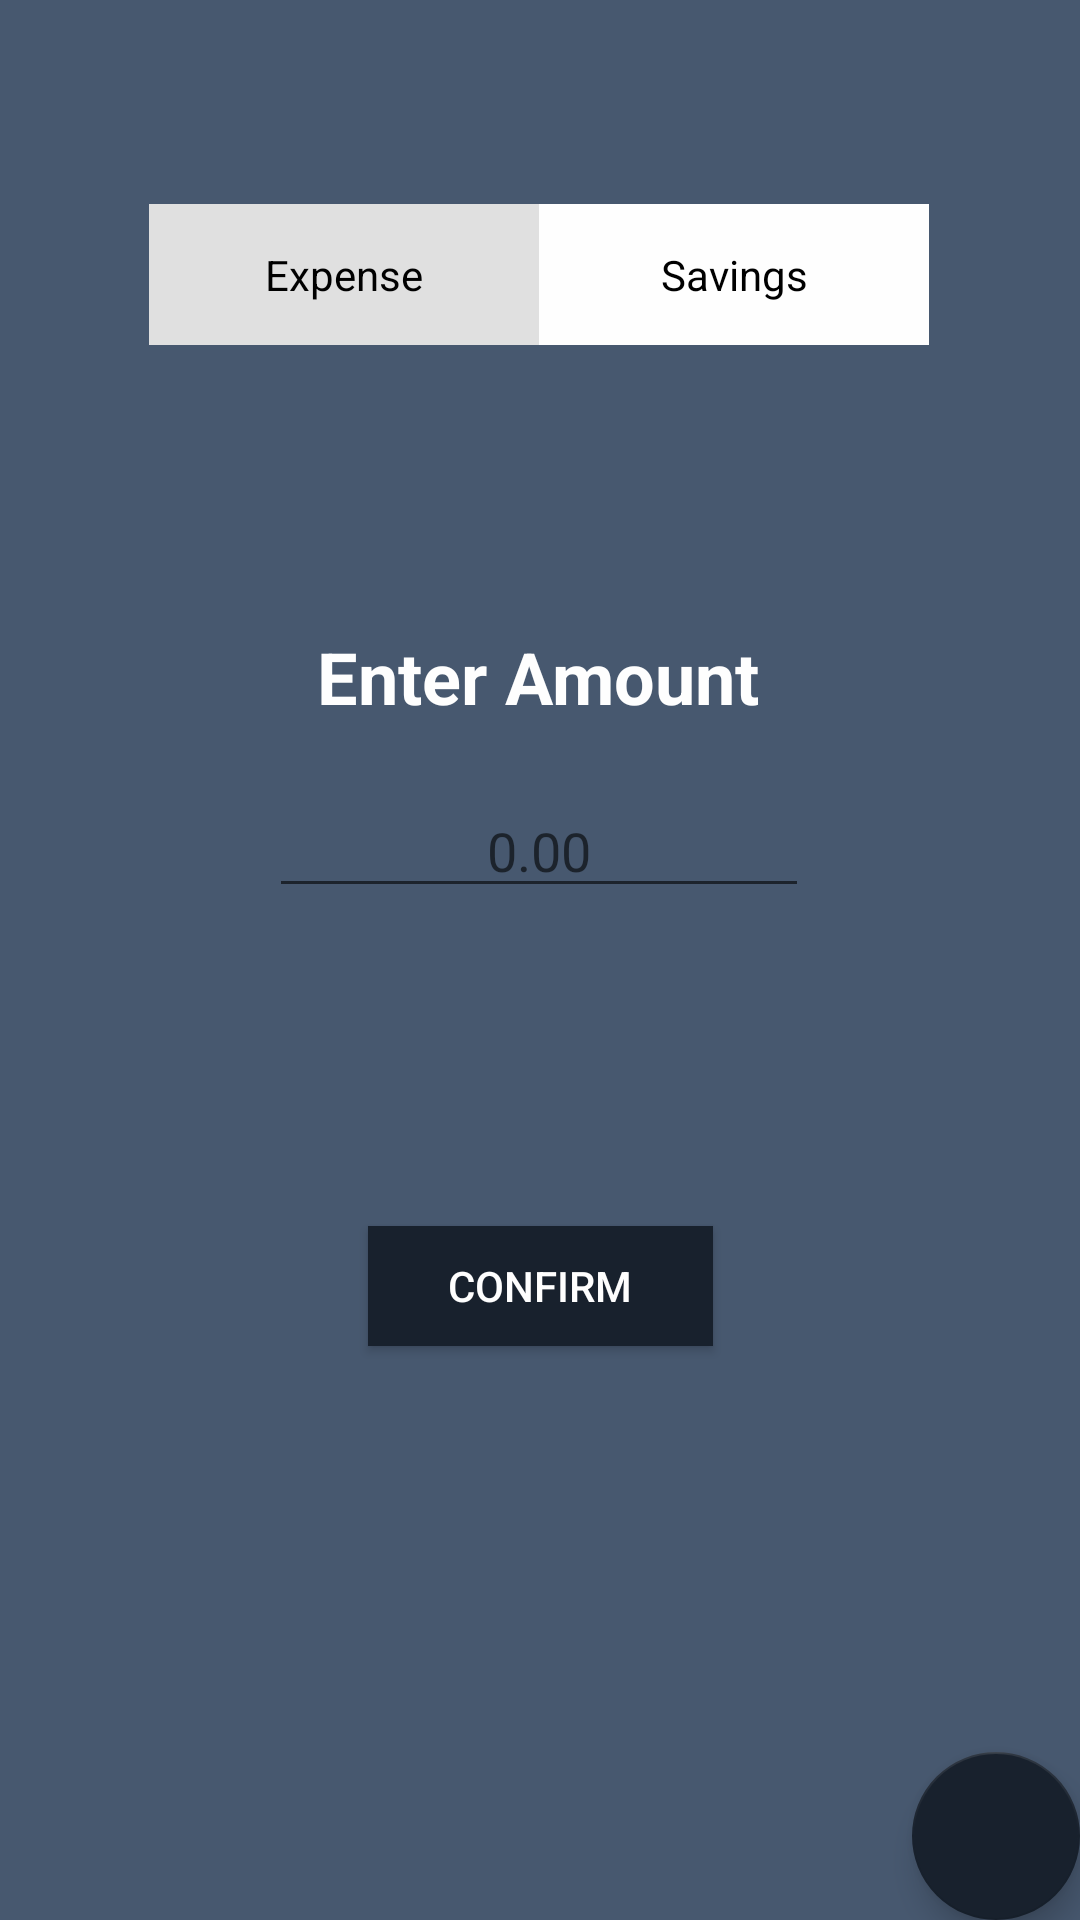

Layout XML and referenced resources for this Android screen:
<!-- AndroidManifest.xml: application theme AppTheme -->
<!-- res/layout/activity_add_menu.xml -->
<?xml version="1.0" encoding="utf-8"?>
<android.support.design.widget.CoordinatorLayout
    xmlns:android="http://schemas.android.com/apk/res/android"
    xmlns:app="http://schemas.android.com/apk/res-auto"
    xmlns:tools="http://schemas.android.com/tools"
    android:layout_width="match_parent"
    android:layout_height="match_parent"
    tools:context=".AddMenu">

    <android.support.constraint.ConstraintLayout
        android:layout_width="match_parent"
        android:layout_height="match_parent"
        android:background="@color/background">

        <RadioGroup
            android:id="@+id/radioGroup"
            android:layout_width="260dp"
            android:layout_height="47dp"
            android:layout_marginStart="8dp"
            android:layout_marginTop="8dp"
            android:layout_marginEnd="8dp"
            android:layout_marginBottom="8dp"
            android:orientation="horizontal"
            app:layout_constraintBottom_toBottomOf="parent"
            app:layout_constraintEnd_toEndOf="parent"
            app:layout_constraintHorizontal_bias="0.496"
            app:layout_constraintStart_toStartOf="parent"
            app:layout_constraintTop_toTopOf="parent"
            app:layout_constraintVertical_bias="0.104">

            <RadioButton
                android:id="@+id/expenseOption"
                android:layout_width="130dp"
                android:layout_height="match_parent"
                android:layout_weight="1"
                android:background="@drawable/add_buttons"
                android:button="@null"
                android:checked="true"
                android:text="@string/expenseOption"
                android:textAlignment="center" />

            <RadioButton
                android:id="@+id/savingsOption"
                android:layout_width="130dp"
                android:layout_height="match_parent"
                android:layout_weight="1"
                android:background="@drawable/add_buttons"
                android:button="@null"
                android:checked="false"
                android:text="@string/savingsOption"
                android:textAlignment="center" />
        </RadioGroup>

        <EditText
            android:id="@+id/addValue"
            android:layout_width="180dp"
            android:layout_height="wrap_content"
            android:layout_marginStart="8dp"
            android:layout_marginTop="8dp"
            android:layout_marginEnd="8dp"
            android:layout_marginBottom="8dp"
            android:ems="10"
            android:hint="@string/defaultZero"
            android:inputType="numberDecimal"
            android:textAlignment="center"
            android:textColor="#FEFEFE"
            app:layout_constraintBottom_toBottomOf="parent"
            app:layout_constraintEnd_toEndOf="parent"
            app:layout_constraintHorizontal_bias="0.497"
            app:layout_constraintStart_toStartOf="parent"
            app:layout_constraintTop_toTopOf="parent"
            app:layout_constraintVertical_bias="0.435" />

        <TextView
            android:id="@+id/enterAmountLabel"
            android:layout_width="wrap_content"
            android:layout_height="wrap_content"
            android:layout_marginStart="8dp"
            android:layout_marginTop="8dp"
            android:layout_marginEnd="8dp"
            android:layout_marginBottom="8dp"
            android:text="@string/enterAmount"
            android:textColor="#FEFEFE"
            android:textSize="24sp"
            android:textStyle="bold"
            app:layout_constraintBottom_toTopOf="@+id/addValue"
            app:layout_constraintEnd_toEndOf="parent"
            app:layout_constraintHorizontal_bias="0.497"
            app:layout_constraintStart_toStartOf="parent"
            app:layout_constraintTop_toBottomOf="@+id/radioGroup"
            app:layout_constraintVertical_bias="0.881" />

        <Button
            android:id="@+id/confirmAdd"
            android:layout_width="115dp"
            android:layout_height="40dp"
            android:layout_marginStart="8dp"
            android:layout_marginTop="8dp"
            android:layout_marginEnd="8dp"
            android:layout_marginBottom="8dp"
            android:background="@color/colorPrimaryDark"
            android:text="@string/confirmBtn"
            android:textColor="#FEFEFE"
            app:layout_constraintBottom_toBottomOf="parent"
            app:layout_constraintEnd_toEndOf="parent"
            app:layout_constraintStart_toStartOf="parent"
            app:layout_constraintTop_toBottomOf="@+id/addValue"
            app:layout_constraintVertical_bias="0.348" />

    </android.support.constraint.ConstraintLayout>

    <android.support.design.widget.FloatingActionButton
        android:id="@+id/addFab"
        android:layout_width="wrap_content"
        android:layout_height="wrap_content"
        android:layout_gravity="bottom|end"
        android:layout_margin="@dimen/fab_margin"
        android:src="@drawable/ic_clear_24dp"
        app:backgroundTint="@color/colorPrimaryDark" />

</android.support.design.widget.CoordinatorLayout>
<!-- resources referenced by this layout -->
<resources>
  <color name="background">#47586F</color>
  <color name="colorPrimaryDark">#18212D</color>
  <!-- drawable add_buttons (drawable) -->
  <?xml version="1.0" encoding="utf-8"?>
  <selector xmlns:android="http://schemas.android.com/apk/res/android">
      <item
          android:state_checked="true"
          android:drawable="@color/checkedButton" />
      <item android:drawable="@color/defaultButton" />
  </selector>
  <string name="confirmBtn">Confirm</string>
  <string name="defaultZero">0.00</string>
  <string name="enterAmount">Enter Amount</string>
  <string name="expenseOption">Expense</string>
  <string name="savingsOption">Savings</string>
  <style name="AppTheme" parent="Theme.AppCompat.Light.DarkActionBar">
          
          <item name="colorPrimary">@color/colorPrimary</item>
          <item name="colorPrimaryDark">@color/colorPrimaryDark</item>
          <item name="colorAccent">@color/colorAccent</item>
      </style>
  <color name="checkedButton">#E0E0E0</color>
  <color name="defaultButton">#FEFEFE</color>
  <color name="colorPrimary">#008577</color>
  <color name="colorAccent">#D81B60</color>
</resources>
